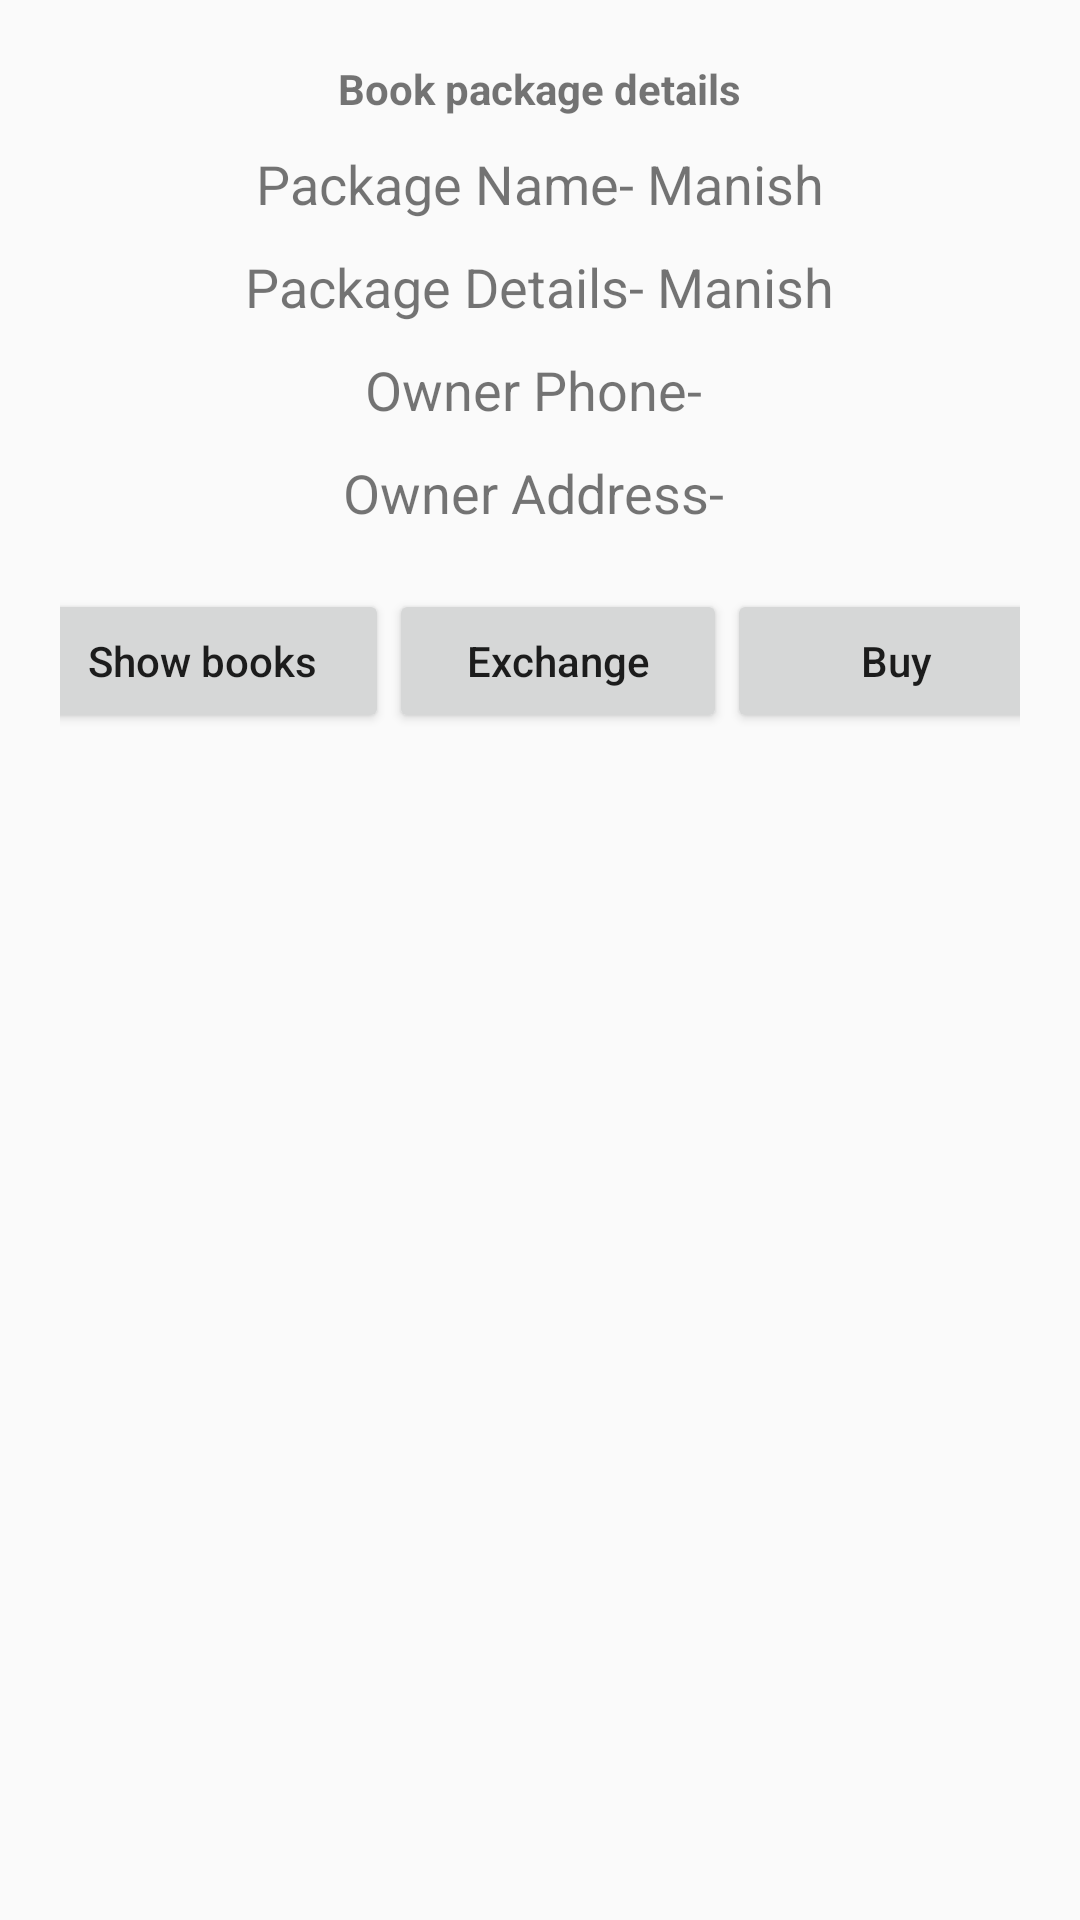

Here is an Android app screen rendered from its layout file. Give the layout XML and the strings, colors and styles it references.
<!-- AndroidManifest.xml: application theme AppTheme -->
<!-- res/layout/book_package_alert_dialog.xml -->
<?xml version="1.0" encoding="utf-8"?>
<LinearLayout xmlns:android="http://schemas.android.com/apk/res/android"
    android:orientation="vertical" android:layout_width="match_parent"
    android:layout_height="wrap_content"
    android:padding="20dp"
    android:gravity="center_horizontal"
    >

    <TextView
        android:layout_width="wrap_content"
        android:layout_height="wrap_content"
        android:text="Book package details"
        android:textStyle="bold"
        />

    <LinearLayout
        android:layout_width="wrap_content"
        android:layout_height="wrap_content"
        android:orientation="horizontal"
        >


        <TextView
            android:layout_width="wrap_content"
            android:layout_height="wrap_content"
            android:text="Package Name- "
            android:textSize="18sp"
            android:layout_marginTop="10dp"
            />

        <TextView
            android:id="@+id/packageName"
            android:layout_width="wrap_content"
            android:layout_height="wrap_content"
            android:text="Manish"
            android:textSize="18sp"
            android:layout_marginTop="10dp"
            />

    </LinearLayout>

    <LinearLayout
        android:layout_width="wrap_content"
        android:layout_height="wrap_content"
        android:orientation="horizontal"
        >


        <TextView
            android:layout_width="wrap_content"
            android:layout_height="wrap_content"
            android:text="Package Details- "
            android:textSize="18sp"
            android:layout_marginTop="10dp"
            />

        <TextView
            android:id="@+id/packageDesc"
            android:layout_width="wrap_content"
            android:layout_height="wrap_content"
            android:text="Manish"
            android:textSize="18sp"
            android:layout_marginTop="10dp"
            />

    </LinearLayout>

    <LinearLayout
        android:layout_width="wrap_content"
        android:layout_height="wrap_content"
        android:orientation="horizontal"
        >


        <TextView
            android:layout_width="wrap_content"
            android:layout_height="wrap_content"
            android:text="Owner Phone- "
            android:textSize="18sp"
            android:layout_marginTop="10dp"
            />

        <TextView
            android:id="@+id/phone"
            android:layout_width="wrap_content"
            android:layout_height="wrap_content"
            android:text=""
            android:textSize="18sp"
            android:layout_marginTop="10dp"
            />

    </LinearLayout>

    <LinearLayout
        android:layout_width="wrap_content"
        android:layout_height="wrap_content"
        android:orientation="horizontal"
        >


        <TextView
            android:layout_width="wrap_content"
            android:layout_height="wrap_content"
            android:text="Owner Address- "
            android:textSize="18sp"
            android:layout_marginTop="10dp"
            />

        <TextView
            android:id="@+id/address"
            android:layout_width="wrap_content"
            android:layout_height="wrap_content"
            android:text=""
            android:textSize="18sp"
            android:layout_marginTop="10dp"
            />

    </LinearLayout>


    <LinearLayout
        android:layout_width="350dp"
        android:layout_height="wrap_content"
        android:orientation="horizontal"
        android:gravity="center_vertical"
        android:layout_marginTop="20dp"
        >
    <Button
        android:id="@+id/showBook"
        android:layout_width="wrap_content"
        android:layout_height="wrap_content"
        android:text="Show books"
        android:textAllCaps="false"
        android:layout_weight="1"
        />

    <Button
        android:id="@+id/exchangeBook"
        android:layout_width="wrap_content"
        android:layout_height="wrap_content"
        android:text="Exchange"
        android:textAllCaps="false"
        android:layout_weight="1"
        />

    <Button
        android:id="@+id/buyBook"
        android:layout_width="wrap_content"
        android:layout_height="wrap_content"
        android:text="Buy"
        android:textAllCaps="false"
        android:layout_weight="1"
        />

    </LinearLayout>

</LinearLayout>
<!-- resources referenced by this layout -->
<resources>
  <style name="AppTheme" parent="Theme.AppCompat.Light.NoActionBar">
          
          <item name="colorPrimary">@color/colorPrimary</item>
          <item name="colorPrimaryDark">@color/colorPrimaryDark</item>
          <item name="colorAccent">@color/hintcolor</item>
      </style>
  <color name="colorPrimary">#008577</color>
  <color name="colorPrimaryDark">#0d0e10</color>
  <color name="hintcolor">#6d6f76</color>
</resources>
